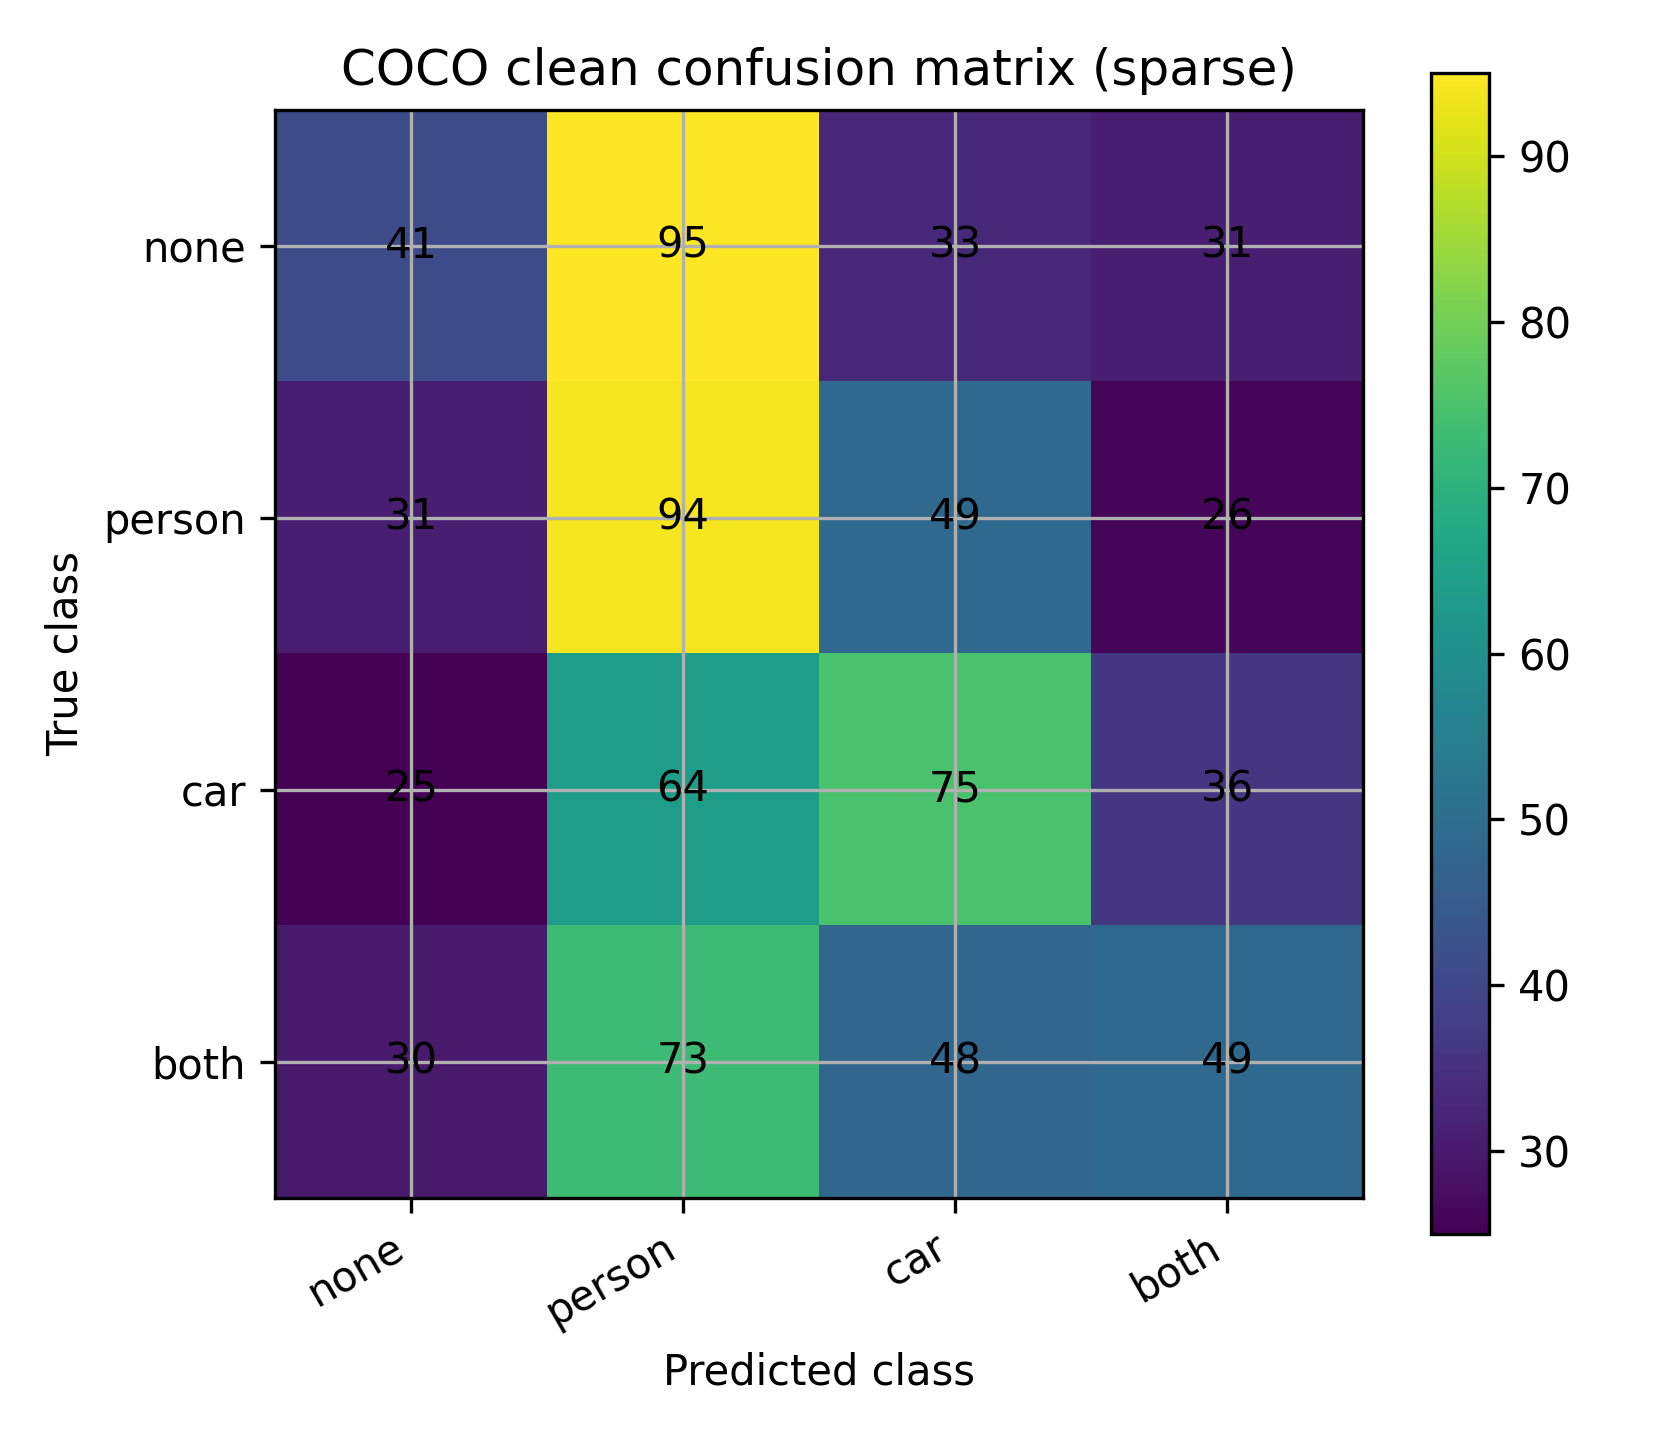

The file beside this chart, header and first rows:
, none, person, car, both
none, 41, 95, 33, 31
person, 31, 94, 49, 26
car, 25, 64, 75, 36
both, 30, 73, 48, 49
